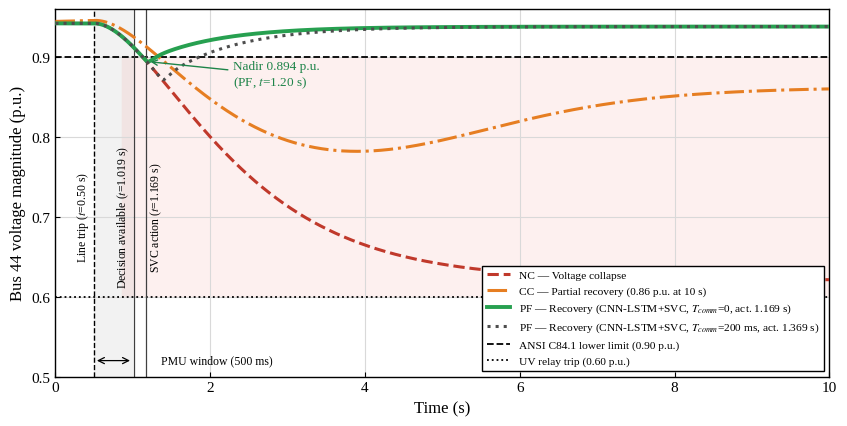

This figure's Python source:
"""Bus 44 voltage-collapse scenario (NC / CC / PF) with the CNN-LSTM + SVC
action re-timed to the measured latency budget.

Line trip at t = 0.5 s. Decision available 519.2 ms later (t = 1.019 s);
SVC response ~150 ms, so reactive support starts at t = 1.169 s + T_comm.
Until that instant the PF trajectory equals the no-control (NC) one.
"""
import numpy as np
import matplotlib.pyplot as plt

T_TRIP = 0.50
T_WIN, T_PRE, T_INF = 0.500, 0.0019, 0.0173
T_DEC = T_TRIP + T_WIN + T_PRE + T_INF             # 1.0192 s
TAU_SVC = 0.150
T_SVC = T_DEC + TAU_SVC                            # 1.1692 s (+T_comm)
V0, V_ANSI, V_UV = 0.942, 0.90, 0.60                # V0 from paper Table 20
V_NC_MIN, V_CC_MIN, V_CC_END, V_PF_END = 0.621, 0.782, 0.86, 0.938  # Table 20

DT = 1e-3
t = np.arange(0.0, 10.0 + DT, DT)


def v_nc_fn(tt):
    """No control: smooth, monotonic voltage collapse towards the Table 20
    minimum (no step changes; slope is zero at the line trip)."""
    tt = np.asarray(tt, dtype=float)
    tau = np.clip(tt - T_TRIP, 0, None)
    a = 1.0
    return V_NC_MIN + (V0 - V_NC_MIN) * (1 + tau / a) * np.exp(-tau / a)


def v_cc_fn(tt):
    """Conventional control: same initial decline as NC but shallower
    (always above NC), smooth recovery towards the Table 20 value at 10 s."""
    tt = np.asarray(tt, dtype=float)
    tau = np.clip(tt - T_TRIP, 0, None)
    a = 1.0
    dip = V0 - 0.700
    v = V0 - dip * (1 - (1 + tau / a) * np.exp(-tau / a))
    rec = 0.1623 / (1 + np.exp(-(tt - 5.0) / 1.2))
    return v + rec


v_nc = v_nc_fn(t)
v_cc = v_cc_fn(t)


def pf(t_act, tau=TAU_SVC, v_end=V_PF_END, tau_rec=0.9):
    """NC trajectory until t_act; then SVC support ramps in over its
    response time and drives the voltage to the post-disturbance level."""
    v = v_nc.copy()
    m = t >= t_act
    v_act = v_nc_fn(t_act)
    target = v_end - (v_end - v_act) * np.exp(-(t[m] - t_act) / tau_rec)
    k = 1.0 - np.exp(-(t[m] - t_act) / (tau / 3.0))
    v[m] = v_nc[m] + k * (target - v_nc[m])
    return v


def plot(out="bus44_collapse_timing"):
    plt.rcParams.update({
        "font.family": "serif",
        "font.serif": ["Times New Roman", "Liberation Serif", "DejaVu Serif"],
        "mathtext.fontset": "stix", "font.size": 11,
        "axes.linewidth": 1.0, "xtick.direction": "in", "ytick.direction": "in",
    })
    tc_late = 0.200
    v_pf = pf(T_SVC)
    v_pf2 = pf(T_SVC + tc_late)

    fig, ax = plt.subplots(figsize=(8.6, 4.4), dpi=100)
    ax.axvspan(T_TRIP, T_TRIP + T_WIN, color="0.5", alpha=0.10, lw=0)
    ax.fill_between(t, V_UV, V_ANSI, where=t >= 0.85, color="#e74c3c",
                    alpha=0.08, lw=0)

    nadir = {}
    for v, c, ls, lw, lab in [
        (v_nc, "#c0392b", "--", 2.2, "NC — Voltage collapse"),
        (v_cc, "#e67e22", "-.", 2.2,
         f"CC — Partial recovery ({v_cc[-1]:.2f} p.u. at 10 s)"),
        (v_pf, "#27a050", "-", 2.8,
         f"PF — Recovery (CNN-LSTM+SVC, $T_{{comm}}$=0, act. {T_SVC:.3f} s)"),
        (v_pf2, "0.3", ":", 2.2,
         f"PF — Recovery (CNN-LSTM+SVC, $T_{{comm}}$={tc_late*1e3:.0f} ms, "
         f"act. {T_SVC + tc_late:.3f} s)"),
    ]:
        ax.plot(t, v, color=c, ls=ls, lw=lw, label=lab, zorder=3)
        m = t >= T_TRIP
        i = np.argmin(v[m])
        nadir[lab[:2] + str(lw)] = (v[m][i], t[m][i])
        print(f"{lab:72s} nadir {v[m][i]:.3f} p.u. at {t[m][i]:.2f} s; "
              f"below 0.90 for {((v < V_ANSI) & m).sum() * DT:.2f} s")

    ax.axhline(V_ANSI, color="black", ls="--", lw=1.3,
               label=f"ANSI C84.1 lower limit ({V_ANSI:.2f} p.u.)")
    ax.axhline(V_UV, color="black", ls=":", lw=1.3,
               label=f"UV relay trip ({V_UV:.2f} p.u.)")
    ax.axvline(T_TRIP, color="black", ls="--", lw=1.0)
    for x in (T_DEC, T_SVC):
        ax.axvline(x, color="0.25", lw=0.9)
    ax.text(T_DEC - 0.04, 0.70, f"Decision available ($t$={T_DEC:.3f} s)",
            rotation=90, ha="right", va="center", fontsize=8.5)
    ax.text(T_SVC + 0.04, 0.70, f"SVC action ($t$={T_SVC:.3f} s)",
            rotation=90, ha="left", va="center", fontsize=8.5)
    ax.text(T_TRIP - 0.04, 0.70, f"Line trip ($t$={T_TRIP:.2f} s)",
            rotation=90, ha="right", va="center", fontsize=8.5)
    ax.annotate("", xy=(T_TRIP, 0.52), xytext=(T_TRIP + T_WIN, 0.52),
                arrowprops=dict(arrowstyle="<->", lw=0.9))
    ax.text(T_SVC + 0.2, 0.52, "PMU window (500 ms)", ha="left",
            va="center", fontsize=8.5)

    vn, tn = nadir["PF2.8"]
    ax.annotate(f"Nadir {vn:.3f} p.u.\n(PF, $t$={tn:.2f} s)", xy=(tn, vn),
                xytext=(2.3, 0.865), color="#1e8449", fontsize=9.5,
                arrowprops=dict(arrowstyle="->", color="#1e8449", lw=1.0))

    ax.set_xlim(0, 10)
    ax.set_ylim(0.5, 0.96)
    ax.set_xlabel("Time (s)", fontsize=12)
    ax.set_ylabel("Bus 44 voltage magnitude (p.u.)", fontsize=12)
    ax.grid(True, color="0.85", lw=0.8)
    ax.legend(loc="lower right", fontsize=8.2, edgecolor="black",
              fancybox=False, framealpha=1)
    fig.tight_layout()
    fig.savefig(out + ".png", dpi=300)
    fig.savefig(out + ".pdf")


if __name__ == "__main__":
    plot()
